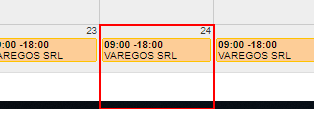
Workflow: Sequence2

Step 1: click on the cell in window 'Finnegans - Calendario - Horas Reales - Google Chrome' (chrome.exe)
